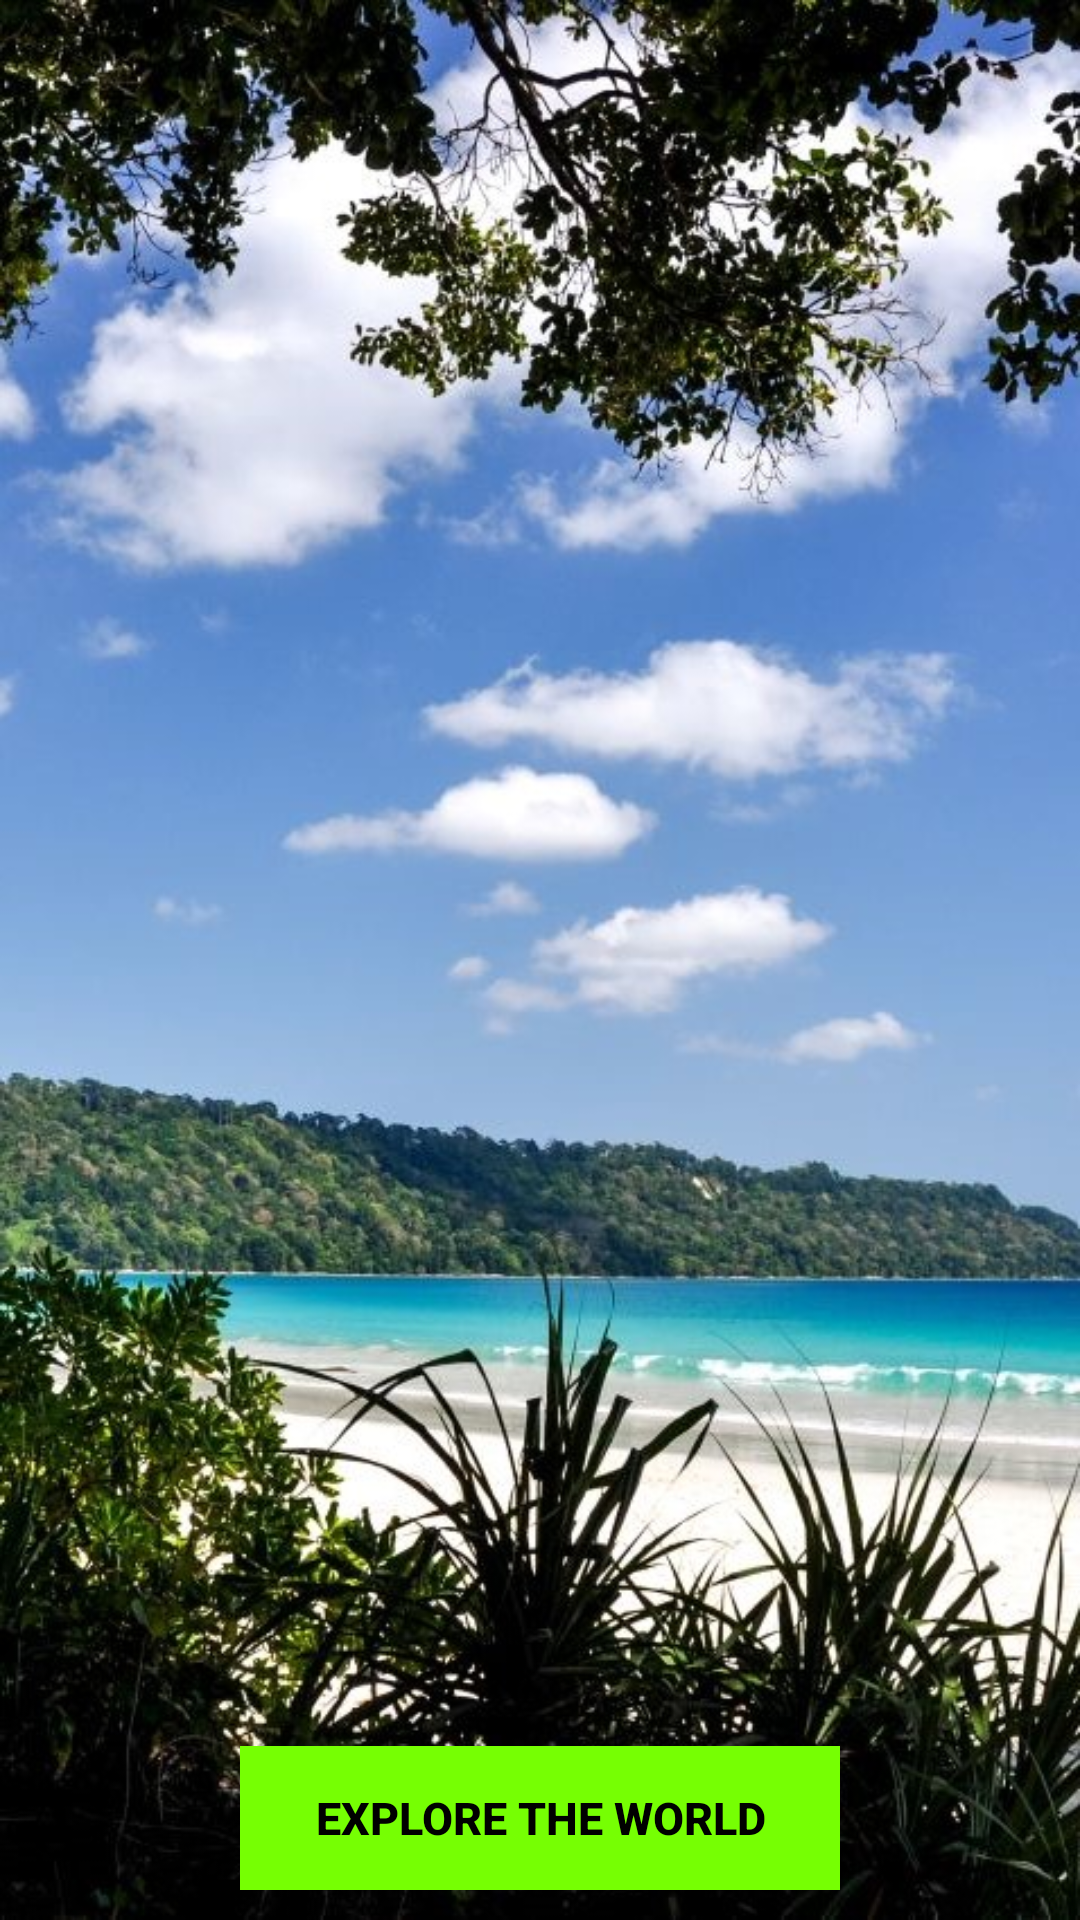

Reconstruct the res/layout file that produces this screen, plus the resources it refers to.
<!-- AndroidManifest.xml: application theme Theme.TouristApp -->
<!-- res/layout/activity_main.xml -->
<?xml version="1.0" encoding="utf-8"?>
<RelativeLayout
    xmlns:android="http://schemas.android.com/apk/res/android"
    xmlns:app="http://schemas.android.com/apk/res-auto"
    xmlns:tools="http://schemas.android.com/tools"
    android:layout_width="match_parent"
    android:layout_height="match_parent"
    tools:context=".MainActivity"
    android:background="@drawable/andaman1">
    <androidx.appcompat.widget.LinearLayoutCompat
        android:layout_width="wrap_content"
        android:layout_height="wrap_content"
        android:orientation="vertical"
        android:gravity="center"
        android:layout_alignParentBottom="true"
        android:layout_centerInParent="true"
        android:layout_marginBottom="10dp">
        <androidx.appcompat.widget.AppCompatButton
            android:id="@+id/btn"
            android:layout_width="200dp"
            android:layout_height="wrap_content"
            android:layout_gravity="center"
            android:background="#76FF03"
            android:fontFamily="sans-serif-medium"
            android:text="@string/explore_the_world"
            android:textColor="@color/black"
            android:textSize="15sp"
            android:textStyle="bold" />
    </androidx.appcompat.widget.LinearLayoutCompat>
</RelativeLayout>
<!-- resources referenced by this layout -->
<resources>
  <!-- drawable andaman1: jpg bitmap (drawable, 135447 bytes) -->
  <string name="explore_the_world">Explore The World</string>
  <style name="Theme.TouristApp" parent="Theme.AppCompat.Light.DarkActionBar">
          
      <item name="colorPrimary">#546E7A</item>
          <item name="colorPrimaryDark">#FFA726</item>
          <item name="colorAccent">@color/teal_200</item>
          
      </style>
  <!-- not gathered from this repository: default colours our renderer supplied (Android Studio template values) -->
  <color name="teal_200">#FF03DAC5</color>
  <color name="black">#FF000000</color>
</resources>
